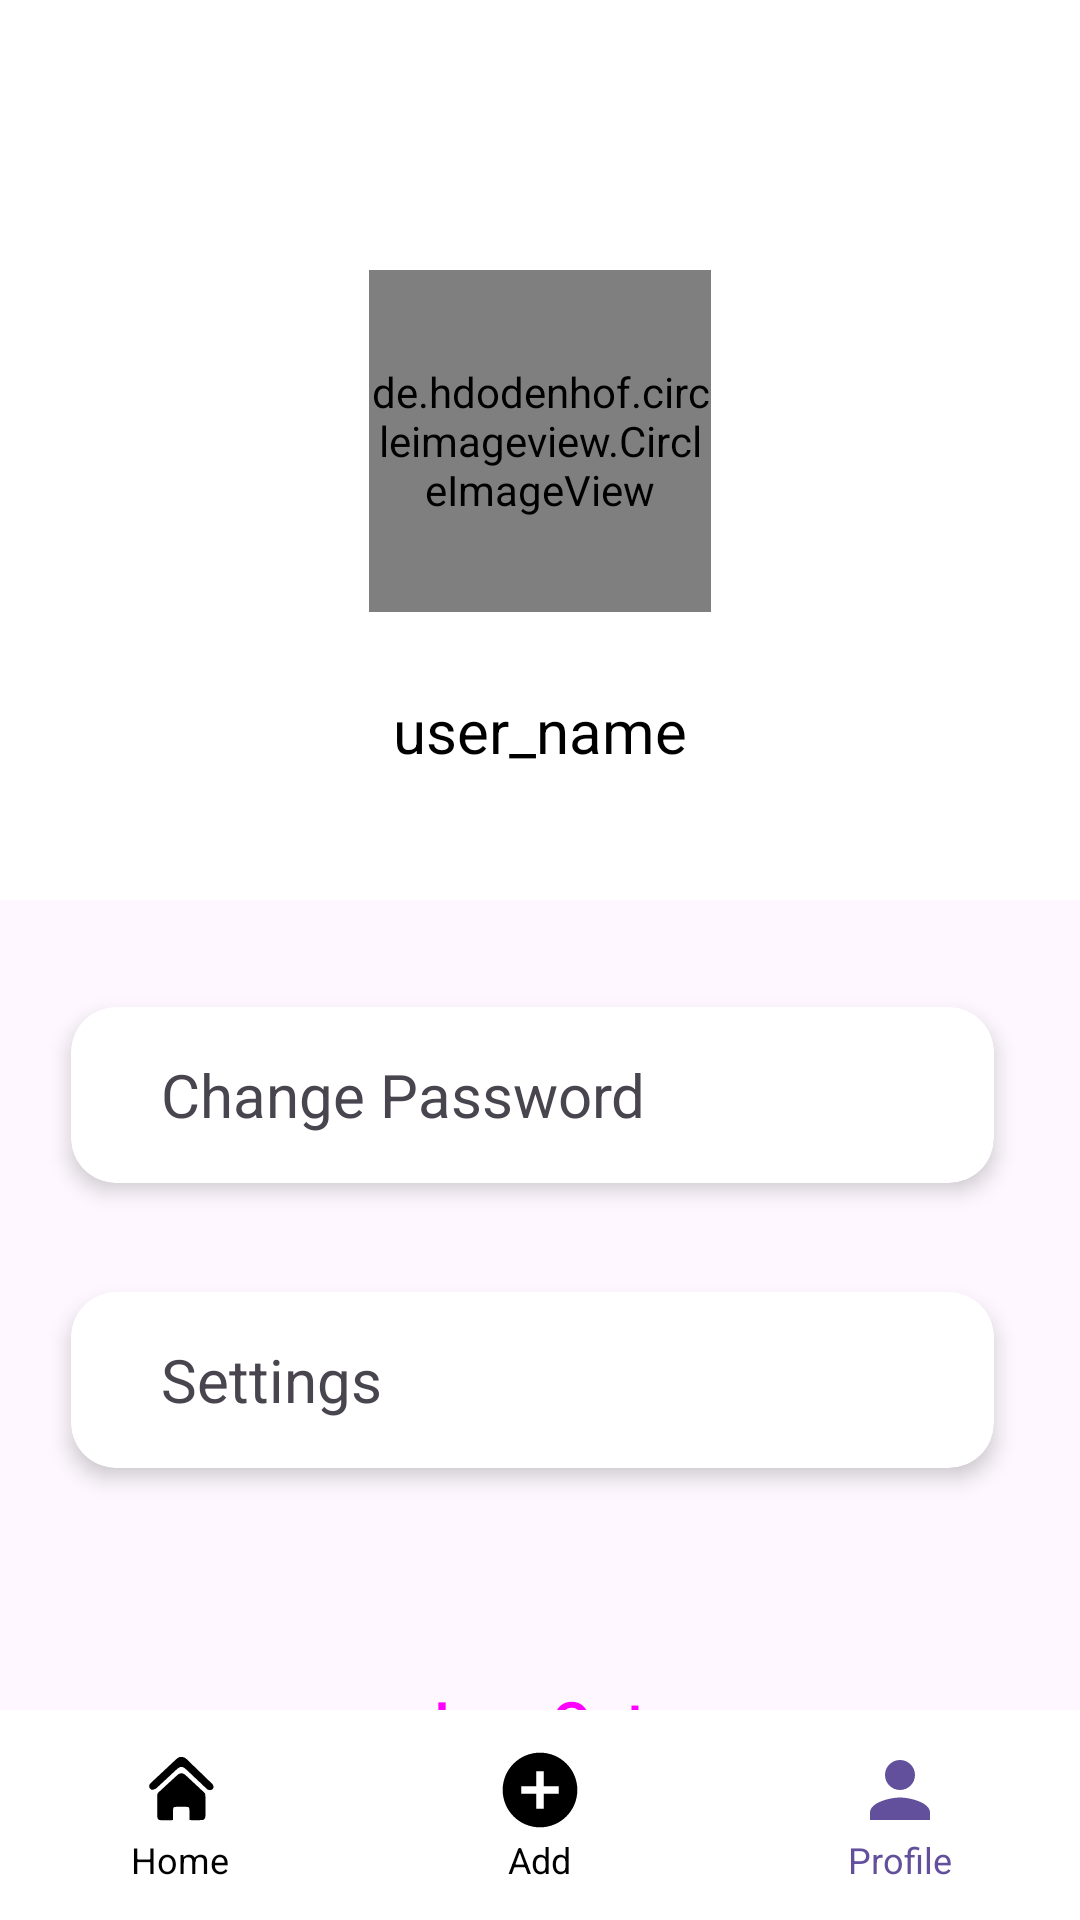

Layout XML and referenced resources for this Android screen:
<!-- AndroidManifest.xml: application theme AppTheme.NoActionBar -->
<!-- res/layout/activity_profile.xml -->
<?xml version="1.0" encoding="utf-8"?>
<RelativeLayout xmlns:android="http://schemas.android.com/apk/res/android"
    xmlns:app="http://schemas.android.com/apk/res-auto"
    xmlns:tools="http://schemas.android.com/tools"
    android:layout_width="match_parent"
    android:layout_height="match_parent"
    android:orientation="vertical">

    <View
        android:id="@+id/view_background"
        android:layout_width="wrap_content"
        android:layout_height="300dp"
        android:background="#FFFFFF" />

    <de.hdodenhof.circleimageview.CircleImageView
        android:id="@+id/app_avatar"
        android:layout_width="114dp"
        android:layout_height="114dp"
        android:layout_centerHorizontal="true"
        android:layout_gravity="center_horizontal"
        android:layout_marginTop="90dp"
        android:src="@drawable/red_white_cat_i_white_studio"
        tools:layout_editor_absoluteX="141dp"
        tools:layout_editor_absoluteY="95dp"
        app:civ_border_width="1dp"
        app:civ_border_color="#C3C3C3"/>


    <TextView
        android:id="@+id/user_email"
        android:layout_width="wrap_content"
        android:layout_height="wrap_content"
        android:layout_centerHorizontal="true"
        android:layout_gravity="center_horizontal"
        android:layout_marginTop="230dp"
        android:text="user_name"
        tools:layout_editor_absoluteX="141dp"
        tools:layout_editor_absoluteY="95dp"
        android:textColor="#000000"
        android:textSize="20dp"/>


    <LinearLayout
        android:layout_width="match_parent"
        android:layout_height="match_parent"
        android:layout_marginTop="310dp"
        android:orientation="vertical">


        <androidx.cardview.widget.CardView
            android:id="@+id/change_password_card"
            android:layout_width="match_parent"
            android:layout_height="80dp"
            android:layout_marginTop="15dp"
            android:layout_marginLeft="15dp"
            android:layout_marginRight="20dp"
            android:layout_marginBottom="0dp"
            app:cardCornerRadius="15dp"
            app:cardElevation="4dp"
            android:clickable="true"
            app:cardUseCompatPadding="true">

            <RelativeLayout
                android:id="@+id/change_password"
                android:layout_width="match_parent"
                android:layout_height="wrap_content"
                android:layout_gravity="center">

                
                <TextView
                    android:layout_width="wrap_content"
                    android:layout_height="wrap_content"
                    android:layout_marginLeft="30dp"
                    android:layout_weight="1"
                    android:gravity="center_horizontal|center"
                    android:text="Change Password"
                    android:textSize="20dp" />

                <ImageView
                    android:layout_width="25dp"
                    android:layout_height="25dp"
                    android:layout_alignParentRight="true"
                    android:layout_marginRight="36dp"
                    android:layout_weight="1"
                    android:gravity="center_horizontal|center"
                    app:srcCompat="@drawable/iconmonstr_angel_right_thin_240" />

            </RelativeLayout>
        </androidx.cardview.widget.CardView>

        <androidx.cardview.widget.CardView
            android:id="@+id/settings_card"
            android:layout_width="match_parent"
            android:layout_height="80dp"
            android:layout_marginTop="15dp"
            android:layout_marginLeft="15dp"
            android:layout_marginRight="20dp"
            android:layout_marginBottom="0dp"
            app:cardCornerRadius="15dp"
            app:cardElevation="4dp"
            android:clickable="true"
            app:cardUseCompatPadding="true">

            <RelativeLayout
                android:id="@+id/setting"
                android:layout_width="match_parent"
                android:layout_height="wrap_content"
                android:layout_gravity="center">

                
                <TextView
                    android:layout_width="wrap_content"
                    android:layout_height="wrap_content"
                    android:layout_marginLeft="30dp"
                    android:layout_weight="1"
                    android:gravity="center_horizontal|center"
                    android:text="Settings"
                    android:textSize="20dp" />

                <ImageView
                    android:layout_width="25dp"
                    android:layout_height="25dp"
                    android:layout_alignParentRight="true"
                    android:layout_marginRight="36dp"
                    android:layout_weight="1"
                    android:gravity="center_horizontal|center"
                    app:srcCompat="@drawable/iconmonstr_angel_right_thin_240" />

            </RelativeLayout>
        </androidx.cardview.widget.CardView>



        <Button
            android:id="@+id/log_out_button"
            android:layout_width="150dp"
            android:layout_height="wrap_content"
            android:layout_gravity="center_horizontal|center"
            android:layout_marginTop="50dp"
            android:onClick="logOutforProfile"
            android:text="Log Out"
            android:textSize="20dp" />




    </LinearLayout>

    
    
    <LinearLayout
        android:id="@+id/bottom_navigation"
        android:layout_width="match_parent"
        android:layout_height="70dp"
        android:background="?attr/colorPrimary"
        android:orientation="horizontal"
        android:layout_alignParentBottom="true">

        
        <LinearLayout
            android:layout_width="0dp"
            android:layout_height="match_parent"
            android:layout_weight="1"
            android:gravity="center"
            android:background="@color/cardview_light_background"
            android:orientation="vertical"
            android:clickable="true"
            android:foreground="?android:attr/selectableItemBackground"
            android:id="@+id/home_nav">

            <ImageView
                android:id="@+id/imageButton_home"
                android:layout_width="wrap_content"
                android:layout_height="wrap_content"
                app:srcCompat="@drawable/home"
                app:tint="#000000" />

            <TextView
                android:layout_width="wrap_content"
                android:layout_height="wrap_content"
                android:text="Home"
                android:textColor="#000000"
                android:textSize="12sp" />
        </LinearLayout>

        
        <LinearLayout
            android:layout_width="0dp"
            android:layout_height="match_parent"
            android:layout_weight="1"
            android:gravity="center"
            android:background="@color/cardview_light_background"
            android:orientation="vertical"
            android:clickable="true"
            android:foreground="?android:attr/selectableItemBackground"
            android:id="@+id/add_nav">

            <ImageView
                android:id="@+id/imageButton_add"
                android:layout_width="wrap_content"
                android:layout_height="wrap_content"
                app:srcCompat="@drawable/add"
                app:tint="#000000" />

            <TextView
                android:layout_width="wrap_content"
                android:layout_height="wrap_content"
                android:text="Add"
                android:textColor="#000000"
                android:textSize="12sp" />
        </LinearLayout>

        
        <LinearLayout
            android:layout_width="0dp"
            android:layout_height="match_parent"
            android:layout_weight="1"
            android:gravity="center"
            android:background="@color/cardview_light_background"
            android:orientation="vertical"
            android:clickable="true"
            android:foreground="?android:attr/selectableItemBackground"
            android:id="@+id/profile_nav">

            <ImageView
                android:id="@+id/imageButton_profile"
                android:layout_width="wrap_content"
                android:layout_height="wrap_content"
                app:srcCompat="@drawable/profile"
                app:tint="?attr/colorPrimary" />

            <TextView
                android:layout_width="wrap_content"
                android:layout_height="wrap_content"
                android:text="Profile"
                android:textColor="?attr/colorPrimary"
                android:textSize="12sp" />
        </LinearLayout>
    </LinearLayout>

</RelativeLayout>
<!-- resources referenced by this layout -->
<resources>
  <!-- drawable add (drawable) -->
  <vector android:height="30dp" android:viewportHeight="1024"
      android:viewportWidth="1024" android:width="30dp" xmlns:android="http://schemas.android.com/apk/res/android">
      <path android:fillColor="#FF000000" android:pathData="M512,936.9c-234.7,0 -424.9,-190.2 -424.9,-424.9S277.3,87.1 512,87.1c234.7,0 424.9,190.2 424.9,424.9S746.7,936.9 512,936.9zM724.5,469.5 L554.5,469.5 554.5,299.5l-85,0 0,170L299.5,469.5l0,85 170,0 0,170 85,0L554.5,554.5l170,0L724.5,469.5z"/>
  </vector>
  <!-- drawable home (drawable) -->
  <vector xmlns:android="http://schemas.android.com/apk/res/android"
      android:width="30dp"
      android:height="30dp"
      android:viewportWidth="1024"
      android:viewportHeight="1024">
    <path
        android:pathData="M618.8,854.7c0,-35.8 0.1,-83.7 -0,-117.4 -0.1,-27.3 -5.9,-33.2 -32.7,-33.3 -39.9,-0.2 -79.9,-0.1 -119.8,-0 -27.4,0.1 -32.6,4.9 -33,33 -0.5,33.6 -0.1,81.6 -0.1,116.7 -7.6,0.9 -12.8,2 -18.1,2 -36.2,0.2 -72.4,0.5 -108.6,-0 -42.9,-0.6 -53.1,-11.3 -52.8,-53.4 0.3,-38 -0.3,-199.9 0.7,-237.9 0.2,-7.6 4.2,-17.1 9.7,-22.2 72.2,-67.1 144.8,-133.7 217.6,-200.2 29,-26.5 63.3,-26.8 92.4,-0 73,67.2 145.5,134.8 217.7,202.8 5.1,4.8 8.6,13.7 8.8,20.8 0.2,9.2 1,173 0.3,243.6 -0.3,26.4 -13.3,44.1 -37.7,45C715.8,856 668.4,854.7 618.8,854.7L618.8,854.7z"
        android:fillColor="#272636"/>
    <path
        android:pathData="M519,134.9c35.6,-0.1 54.1,11.7 70.7,27.8 64.1,62.1 128.3,124 192.5,186 29.6,28.6 59.1,57.3 88.7,86 3.1,3 6.2,6.1 9.1,9.4 16.4,18.6 18.7,38.6 6.1,54.3 -13.2,16.5 -39.8,20.4 -59.6,8.2 -5.3,-3.2 -10,-7.4 -14.5,-11.7 -73,-69 -146,-138 -218.9,-207.2 -53.9,-51.2 -74.6,-51.6 -129.1,-1 -72.7,67.5 -144.8,135.7 -218,202.6 -10.3,9.4 -25.1,15.9 -38.9,19.1 -18.1,4.2 -33.1,-5 -41.5,-21.7 -8.5,-16.8 -5.1,-33 6.9,-46.9 6.9,-8 15,-15 22.7,-22.2 89.8,-84 179.7,-167.8 269.4,-251.9C483.3,148.1 503.8,135.1 519,134.9L519,134.9z"
        android:fillColor="#272636"/>
  </vector>
  <!-- drawable profile (drawable) -->
  <vector android:height="30dp" android:viewportHeight="1024"
      android:viewportWidth="1024" android:width="30dp" xmlns:android="http://schemas.android.com/apk/res/android">
      <path android:fillColor="#959BA7" android:pathData="M512,512c94.3,0 170.7,-76.4 170.7,-170.7s-76.4,-170.7 -170.7,-170.7 -170.7,76.4 -170.7,170.7 76.4,170.7 170.7,170.7zM512,597.3c-113.9,0 -341.3,57.2 -341.3,170.7v85.3h682.7v-85.3c0,-113.5 -227.4,-170.7 -341.3,-170.7z"/>
  </vector>
  <style name="AppTheme.NoActionBar" parent="Theme.Material3.DayNight.NoActionBar">
          <item name="backgroundColor">@color/md_theme_light_onPrimary</item>
  
          <item name="android:statusBarColor">@color/md_theme_light_onPrimary</item>
          <item name="android:navigationBarColor">@color/md_theme_light_onPrimary</item>
          <item name="colorPrimary">@color/colorPrimary</item>
          <item name="buttonStyle">@style/Widget.Material3.Button</item>
  
      </style>
  <color name="md_theme_light_onPrimary">#FFFFFF</color>
  <color name="colorPrimary">#62509D</color>
</resources>
